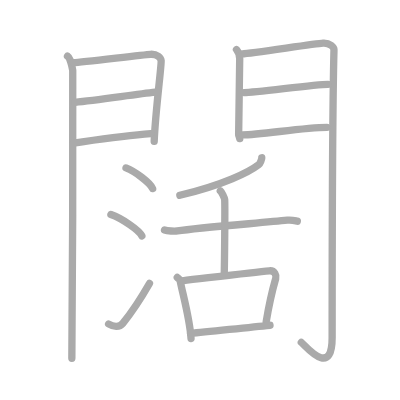
t = 0.00 s
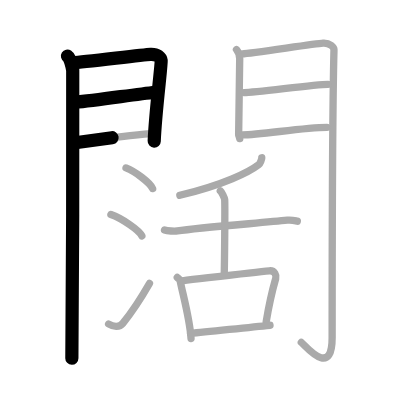
t = 3.50 s
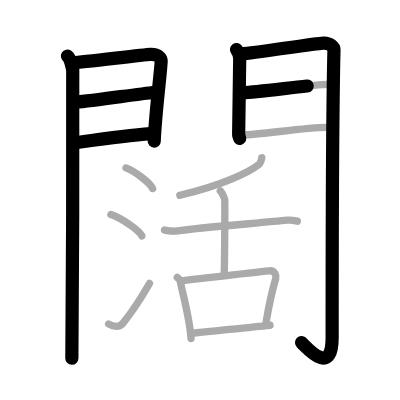
t = 6.75 s
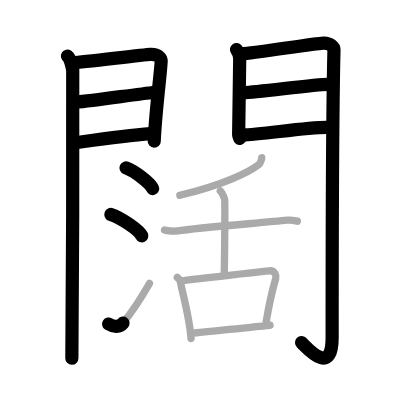
t = 10.25 s
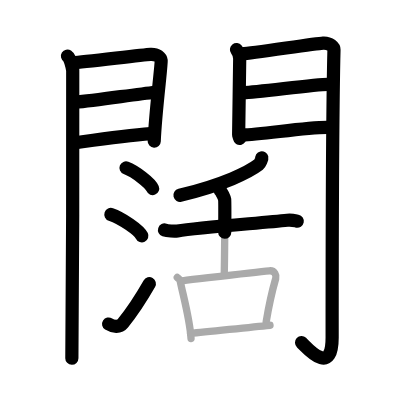
t = 13.50 s
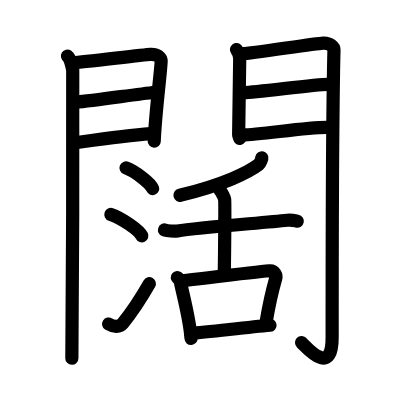
t = 17.00 s

The animated SVG that drew these frames (rendered in a browser with its animation timeline set to each time). Animation: 17 SMIL elements (animate=17); one cycle of 17.00 s.

<?xml version="1.0" standalone="no"?>
<!DOCTYPE svg PUBLIC "-//W3C//DTD SVG 1.1//EN"   "http://www.w3.org/Graphics/SVG/1.1/DTD/svg11.dtd">
<svg width="400px" height="400px"  version="1.1" xmlns="http://www.w3.org/2000/svg">
  <defs>
    <marker id="Triangle" viewBox="0 0 10 10" refX="0" refY="5" markerUnits="strokeWidth" markerWidth="3" style="stroke-opacity:0%;fill:#aaaaaa;" markerHeight="2" orient="auto">
      <path d="M 0 0 L 10 5 L 0 10 z" />
    </marker>
    
    <marker id="Arrow" viewBox="0 0 10 10" refX="5" refY="5" markerUnits="strokeWidth" markerWidth="1.8" style="stroke-opacity:0%;fill:#770000;" markerHeight="2" orient="auto">
      <path d="M 0 4 L 6 4 L 4 1 L 10 5 L 4 9 L 6 6 L 0 6 z" />
        <circle cx="5" cy="5" r="5" />
      </marker>
    
    <marker id="TriangleRed" viewBox="0 0 10 10" refX="0" refY="5" markerUnits="strokeWidth" markerWidth="3" style="stroke-opacity:0%;fill:#CC0000;" markerHeight="2" orient="auto">
      <path d="M 0 0 L 10 5 L 0 10 z" />
    </marker>
    
    <marker id="ArrowRed" viewBox="0 0 10 10" refX="5" refY="5" markerUnits="strokeWidth" markerWidth="1.8" style="stroke-opacity:0%;fill:#CC0000;" markerHeight="2" orient="auto">
      <path d="M 0 4 L 6 4 L 4 1 L 10 5 L 4 9 L 6 6 L 0 6 z" />
        <circle cx="5" cy="5" r="5" />
      </marker>
    
  </defs>
  
  <path style="fill:#ffffff; fill-opacity:100%; fill-rule:evenodd; stroke-width:0;" d="M 0 0 L 400px 0 L 400px 400px L 0 400px L 0 0" />

  <g transform="scale(3.6697247706422 3.6697247706422)">
<path style="fill:none; fill-opacity:0%; fill-rule:evenodd; stroke:#aaaaaa; stroke-opacity:100%; stroke-width: 1.5pt; stroke-linejoin:round; stroke-linecap:round;" d="M18.39 15.29c0.73 0.46 1.28 2.98 1.43 3.9c0.15 0.93-0.09 72.64-0.24 78.44"></path>
<path style="fill:none; fill-opacity:0%; fill-rule:evenodd; stroke:#aaaaaa; stroke-opacity:100%; stroke-width: 1.5pt; stroke-linejoin:round; stroke-linecap:round;" d="M20.02 17.08c2.44-0.1 18.77-2.16 20.99-2.28c1.85-0.1 2.81 0.91 2.9 1.71c0.14 1.23-1.56 13.76-1.89 22.01"></path>
<path style="fill:none; fill-opacity:0%; fill-rule:evenodd; stroke:#aaaaaa; stroke-opacity:100%; stroke-width: 1.5pt; stroke-linejoin:round; stroke-linecap:round;" d="M20.45 27.89c5.99-0.59 16.12-2.12 21.88-2.76"></path>
<path style="fill:none; fill-opacity:0%; fill-rule:evenodd; stroke:#aaaaaa; stroke-opacity:100%; stroke-width: 1.5pt; stroke-linejoin:round; stroke-linecap:round;" d="M20.02 38.98c8.11-1.15 13.89-2.03 21.06-2.56"></path>
<path style="fill:none; fill-opacity:0%; fill-rule:evenodd; stroke:#aaaaaa; stroke-opacity:100%; stroke-width: 1.5pt; stroke-linejoin:round; stroke-linecap:round;" d="M64.44 13.51c0.44 0.55 0.88 1.74 0.88 2.48c0 0.74-0.29 20.31-0.29 20.67s0.14 0.37 0.29 1.11"></path>
<path style="fill:none; fill-opacity:0%; fill-rule:evenodd; stroke:#aaaaaa; stroke-opacity:100%; stroke-width: 1.5pt; stroke-linejoin:round; stroke-linecap:round;" d="M66.05 14.66c2.49-0.11 19.71-2.79 21.99-2.92c1.9-0.11 2.98 1.15 2.97 1.8c-0.49 19.46-0.5 64.29-0.5 78.4c0 11.06-6.95 2.66-8.4 1.36"></path>
<path style="fill:none; fill-opacity:0%; fill-rule:evenodd; stroke:#aaaaaa; stroke-opacity:100%; stroke-width: 1.5pt; stroke-linejoin:round; stroke-linecap:round;" d="M66.49 25.22c3.38 0 19.09-2.24 22.9-2.24"></path>
<path style="fill:none; fill-opacity:0%; fill-rule:evenodd; stroke:#aaaaaa; stroke-opacity:100%; stroke-width: 1.5pt; stroke-linejoin:round; stroke-linecap:round;" d="M66.05 36.76c4.99 0 16.59-2.06 23.05-2.06"></path>
<path style="fill:none; fill-opacity:0%; fill-rule:evenodd; stroke:#aaaaaa; stroke-opacity:100%; stroke-width: 1.5pt; stroke-linejoin:round; stroke-linecap:round;" d="M34.34 45.76c2.56 0.99 6.61 4.08 7.25 5.62"></path>
<path style="fill:none; fill-opacity:0%; fill-rule:evenodd; stroke:#aaaaaa; stroke-opacity:100%; stroke-width: 1.5pt; stroke-linejoin:round; stroke-linecap:round;" d="M30.22 58.45c2.98 1.03 7.69 4.24 8.44 5.84"></path>
<path style="fill:none; fill-opacity:0%; fill-rule:evenodd; stroke:#aaaaaa; stroke-opacity:100%; stroke-width: 1.5pt; stroke-linejoin:round; stroke-linecap:round;" d="M29.6 88.29c1.36 0.86 3 0.9 3.86-0.17c2.5-3.11 5-6.91 7.27-10.88"></path>
<path style="fill:none; fill-opacity:0%; fill-rule:evenodd; stroke:#aaaaaa; stroke-opacity:100%; stroke-width: 1.5pt; stroke-linejoin:round; stroke-linecap:round;" d="M71.35 43c0.06 0.25-0.49 1.58-0.84 1.85c-2.7 2.07-9.54 5.49-21.5 8.37"></path>
<path style="fill:none; fill-opacity:0%; fill-rule:evenodd; stroke:#aaaaaa; stroke-opacity:100%; stroke-width: 1.5pt; stroke-linejoin:round; stroke-linecap:round;" d="M44.83 62.67c0.78 0.26 2.74 0.39 3.51 0.26c5.93-0.95 23.16-2.19 29.95-2.92c1.29-0.14 2.08 0.13 2.73 0.26"></path>
<path style="fill:none; fill-opacity:0%; fill-rule:evenodd; stroke:#aaaaaa; stroke-opacity:100%; stroke-width: 1.5pt; stroke-linejoin:round; stroke-linecap:round;" d="M60.03 52.01c0.36 0.25 1.12 1.86 1.19 2.35c0.13 0.92-0.04 17.33-0.12 20.52"></path>
<path style="fill:none; fill-opacity:0%; fill-rule:evenodd; stroke:#aaaaaa; stroke-opacity:100%; stroke-width: 1.5pt; stroke-linejoin:round; stroke-linecap:round;" d="M48.31 75.62c0.31 0.27 0.71 0.47 0.77 0.82c0.65 3.43 2.65 10.48 2.98 15.8"></path>
<path style="fill:none; fill-opacity:0%; fill-rule:evenodd; stroke:#aaaaaa; stroke-opacity:100%; stroke-width: 1.5pt; stroke-linejoin:round; stroke-linecap:round;" d="M49.69 76.51c7.39-0.86 19.56-2.37 23.71-2.72c1.52-0.13 1.96 1.31 1.74 2.07c-0.9 3.14-1.83 7.11-2.61 11.84"></path>
<path style="fill:none; fill-opacity:0%; fill-rule:evenodd; stroke:#aaaaaa; stroke-opacity:100%; stroke-width: 1.5pt; stroke-linejoin:round; stroke-linecap:round;" d="M51.92 90.84c4.88-0.4 14.96-1.59 21.66-2.2"></path>

<path style="fill:none; fill-opacity:0%; fill-rule:evenodd; stroke:#000000; stroke-opacity:100%; stroke-width: 2.7pt; stroke-linejoin:round; stroke-linecap:round;" d="M18.39 15.29c0.73 0.46 1.28 2.98 1.43 3.9c0.15 0.93-0.09 72.64-0.24 78.44" pathLength="100" stroke-dashoffset="100" stroke-dasharray="100 105"><animate id="dashAnim1" attributeName="stroke-dashoffset" from="100" to="0" dur="1s" calcMode="linear" fill="freeze"/></path>
<path style="fill:none; fill-opacity:0%; fill-rule:evenodd; stroke:#000000; stroke-opacity:100%; stroke-width: 2.7pt; stroke-linejoin:round; stroke-linecap:round;" d="M20.02 17.08c2.44-0.1 18.77-2.16 20.99-2.28c1.85-0.1 2.81 0.91 2.9 1.71c0.14 1.23-1.56 13.76-1.89 22.01" pathLength="100" stroke-dashoffset="100" stroke-dasharray="100 105"><animate id="dashAnim2" attributeName="stroke-dashoffset" from="100" to="0" dur="1s" calcMode="linear" begin="dashAnim1.end" fill="freeze"/></path>
<path style="fill:none; fill-opacity:0%; fill-rule:evenodd; stroke:#000000; stroke-opacity:100%; stroke-width: 2.7pt; stroke-linejoin:round; stroke-linecap:round;" d="M20.45 27.89c5.99-0.59 16.12-2.12 21.88-2.76" pathLength="100" stroke-dashoffset="100" stroke-dasharray="100 105"><animate id="dashAnim3" attributeName="stroke-dashoffset" from="100" to="0" dur="1s" calcMode="linear" begin="dashAnim2.end" fill="freeze"/></path>
<path style="fill:none; fill-opacity:0%; fill-rule:evenodd; stroke:#000000; stroke-opacity:100%; stroke-width: 2.7pt; stroke-linejoin:round; stroke-linecap:round;" d="M20.02 38.98c8.11-1.15 13.89-2.03 21.06-2.56" pathLength="100" stroke-dashoffset="100" stroke-dasharray="100 105"><animate id="dashAnim4" attributeName="stroke-dashoffset" from="100" to="0" dur="1s" calcMode="linear" begin="dashAnim3.end" fill="freeze"/></path>
<path style="fill:none; fill-opacity:0%; fill-rule:evenodd; stroke:#000000; stroke-opacity:100%; stroke-width: 2.7pt; stroke-linejoin:round; stroke-linecap:round;" d="M64.44 13.51c0.44 0.55 0.88 1.74 0.88 2.48c0 0.74-0.29 20.31-0.29 20.67s0.14 0.37 0.29 1.11" pathLength="100" stroke-dashoffset="100" stroke-dasharray="100 105"><animate id="dashAnim5" attributeName="stroke-dashoffset" from="100" to="0" dur="1s" calcMode="linear" begin="dashAnim4.end" fill="freeze"/></path>
<path style="fill:none; fill-opacity:0%; fill-rule:evenodd; stroke:#000000; stroke-opacity:100%; stroke-width: 2.7pt; stroke-linejoin:round; stroke-linecap:round;" d="M66.05 14.66c2.49-0.11 19.71-2.79 21.99-2.92c1.9-0.11 2.98 1.15 2.97 1.8c-0.49 19.46-0.5 64.29-0.5 78.4c0 11.06-6.95 2.66-8.4 1.36" pathLength="100" stroke-dashoffset="100" stroke-dasharray="100 105"><animate id="dashAnim6" attributeName="stroke-dashoffset" from="100" to="0" dur="1s" calcMode="linear" begin="dashAnim5.end" fill="freeze"/></path>
<path style="fill:none; fill-opacity:0%; fill-rule:evenodd; stroke:#000000; stroke-opacity:100%; stroke-width: 2.7pt; stroke-linejoin:round; stroke-linecap:round;" d="M66.49 25.22c3.38 0 19.09-2.24 22.9-2.24" pathLength="100" stroke-dashoffset="100" stroke-dasharray="100 105"><animate id="dashAnim7" attributeName="stroke-dashoffset" from="100" to="0" dur="1s" calcMode="linear" begin="dashAnim6.end" fill="freeze"/></path>
<path style="fill:none; fill-opacity:0%; fill-rule:evenodd; stroke:#000000; stroke-opacity:100%; stroke-width: 2.7pt; stroke-linejoin:round; stroke-linecap:round;" d="M66.05 36.76c4.99 0 16.59-2.06 23.05-2.06" pathLength="100" stroke-dashoffset="100" stroke-dasharray="100 105"><animate id="dashAnim8" attributeName="stroke-dashoffset" from="100" to="0" dur="1s" calcMode="linear" begin="dashAnim7.end" fill="freeze"/></path>
<path style="fill:none; fill-opacity:0%; fill-rule:evenodd; stroke:#000000; stroke-opacity:100%; stroke-width: 2.7pt; stroke-linejoin:round; stroke-linecap:round;" d="M34.34 45.76c2.56 0.99 6.61 4.08 7.25 5.62" pathLength="100" stroke-dashoffset="100" stroke-dasharray="100 105"><animate id="dashAnim9" attributeName="stroke-dashoffset" from="100" to="0" dur="1s" calcMode="linear" begin="dashAnim8.end" fill="freeze"/></path>
<path style="fill:none; fill-opacity:0%; fill-rule:evenodd; stroke:#000000; stroke-opacity:100%; stroke-width: 2.7pt; stroke-linejoin:round; stroke-linecap:round;" d="M30.22 58.45c2.98 1.03 7.69 4.24 8.44 5.84" pathLength="100" stroke-dashoffset="100" stroke-dasharray="100 105"><animate id="dashAnim10" attributeName="stroke-dashoffset" from="100" to="0" dur="1s" calcMode="linear" begin="dashAnim9.end" fill="freeze"/></path>
<path style="fill:none; fill-opacity:0%; fill-rule:evenodd; stroke:#000000; stroke-opacity:100%; stroke-width: 2.7pt; stroke-linejoin:round; stroke-linecap:round;" d="M29.6 88.29c1.36 0.86 3 0.9 3.86-0.17c2.5-3.11 5-6.91 7.27-10.88" pathLength="100" stroke-dashoffset="100" stroke-dasharray="100 105"><animate id="dashAnim11" attributeName="stroke-dashoffset" from="100" to="0" dur="1s" calcMode="linear" begin="dashAnim10.end" fill="freeze"/></path>
<path style="fill:none; fill-opacity:0%; fill-rule:evenodd; stroke:#000000; stroke-opacity:100%; stroke-width: 2.7pt; stroke-linejoin:round; stroke-linecap:round;" d="M71.35 43c0.06 0.25-0.49 1.58-0.84 1.85c-2.7 2.07-9.54 5.49-21.5 8.37" pathLength="100" stroke-dashoffset="100" stroke-dasharray="100 105"><animate id="dashAnim12" attributeName="stroke-dashoffset" from="100" to="0" dur="1s" calcMode="linear" begin="dashAnim11.end" fill="freeze"/></path>
<path style="fill:none; fill-opacity:0%; fill-rule:evenodd; stroke:#000000; stroke-opacity:100%; stroke-width: 2.7pt; stroke-linejoin:round; stroke-linecap:round;" d="M44.83 62.67c0.78 0.26 2.74 0.39 3.51 0.26c5.93-0.95 23.16-2.19 29.95-2.92c1.29-0.14 2.08 0.13 2.73 0.26" pathLength="100" stroke-dashoffset="100" stroke-dasharray="100 105"><animate id="dashAnim13" attributeName="stroke-dashoffset" from="100" to="0" dur="1s" calcMode="linear" begin="dashAnim12.end" fill="freeze"/></path>
<path style="fill:none; fill-opacity:0%; fill-rule:evenodd; stroke:#000000; stroke-opacity:100%; stroke-width: 2.7pt; stroke-linejoin:round; stroke-linecap:round;" d="M60.03 52.01c0.36 0.25 1.12 1.86 1.19 2.35c0.13 0.92-0.04 17.33-0.12 20.52" pathLength="100" stroke-dashoffset="100" stroke-dasharray="100 105"><animate id="dashAnim14" attributeName="stroke-dashoffset" from="100" to="0" dur="1s" calcMode="linear" begin="dashAnim13.end" fill="freeze"/></path>
<path style="fill:none; fill-opacity:0%; fill-rule:evenodd; stroke:#000000; stroke-opacity:100%; stroke-width: 2.7pt; stroke-linejoin:round; stroke-linecap:round;" d="M48.31 75.62c0.31 0.27 0.71 0.47 0.77 0.82c0.65 3.43 2.65 10.48 2.98 15.8" pathLength="100" stroke-dashoffset="100" stroke-dasharray="100 105"><animate id="dashAnim15" attributeName="stroke-dashoffset" from="100" to="0" dur="1s" calcMode="linear" begin="dashAnim14.end" fill="freeze"/></path>
<path style="fill:none; fill-opacity:0%; fill-rule:evenodd; stroke:#000000; stroke-opacity:100%; stroke-width: 2.7pt; stroke-linejoin:round; stroke-linecap:round;" d="M49.69 76.51c7.39-0.86 19.56-2.37 23.71-2.72c1.52-0.13 1.96 1.31 1.74 2.07c-0.9 3.14-1.83 7.11-2.61 11.84" pathLength="100" stroke-dashoffset="100" stroke-dasharray="100 105"><animate id="dashAnim16" attributeName="stroke-dashoffset" from="100" to="0" dur="1s" calcMode="linear" begin="dashAnim15.end" fill="freeze"/></path>
<path style="fill:none; fill-opacity:0%; fill-rule:evenodd; stroke:#000000; stroke-opacity:100%; stroke-width: 2.7pt; stroke-linejoin:round; stroke-linecap:round;" d="M51.92 90.84c4.88-0.4 14.96-1.59 21.66-2.2" pathLength="100" stroke-dashoffset="100" stroke-dasharray="100 105"><animate id="dashAnim17" attributeName="stroke-dashoffset" from="100" to="0" dur="1s" calcMode="linear" begin="dashAnim16.end" fill="freeze"/></path>

</g>

</svg>  
          
